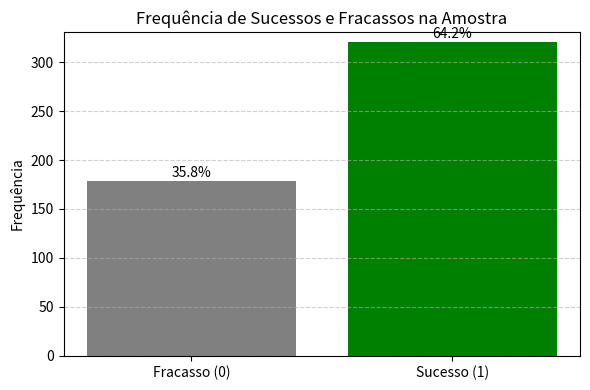

The matplotlib source for this figure:
import numpy as np
import pandas as pd
import scipy.stats as stats
import matplotlib.pyplot as plt

# Gerar amostra binária aleatória
np.random.seed(1000)
n = 500 # Tamanho da amostra
p_real = 0.65 # Proporção real de sucessos 
amostra = np.random.binomial(n=1, p=p_real, size=n) # Gerar amostra binomial

# Calcular estatísticas
sucessos = np.sum(amostra) # Contar sucessos (1's)
fracassos = n - sucessos # Contar fracassos (0's)
# Proporção amostral e intervalo de confiança
p_hat = sucessos / n
alpha = 0.05 # Nível de significância (intervalo de confiança de 95%)
# Cálculo do intervalo de confiança usando a distribuição normal
z_critico = stats.norm.ppf(1 - alpha/2)
erro = z_critico * np.sqrt(p_hat * (1 - p_hat) / n) #Erro padrão
ic = (p_hat - erro, p_hat + erro) # Intervalo de confiança

# Dados
categorias = ['Fracasso (0)', 'Sucesso (1)'] # Categorias para o gráfico
frequencias = [fracassos, sucessos] # Frequências de fracassos e sucessos
porcentagens = [f"{(f/n)*100:.1f}%" for f in frequencias] # Porcentagens formatadas

# Exibir resultados
print("Dados da Amostra Binária (0 = fracasso, 1 = sucesso):")
print(pd.Series(amostra).to_string(index=False))
print(f"\nTamanho da amostra: {n}")
print(f"Número de sucessos: {sucessos}")
print(f"Proporção amostral (p̂): {p_hat:.3f}")
print(f"Intervalo de Confiança 95%: [{ic[0]:.3f} ; {ic[1]:.3f}]")

# Gráfico de barras com rótulo
plt.figure(figsize=(6, 4))
bars = plt.bar(categorias, frequencias, color=['gray', 'green'])

# Adicionar rótulos no topo das barras
for bar, label in zip(bars, porcentagens):
    height = bar.get_height()
    plt.text(bar.get_x() + bar.get_width() / 2, height + 1, label,
             ha='center', va='bottom', fontsize=10)

# Estética
plt.title('Frequência de Sucessos e Fracassos na Amostra')
plt.ylabel('Frequência')
plt.ylim(0, max(frequencias) + 10)
plt.grid(axis='y', linestyle='--', alpha=0.6)
plt.tight_layout()
plt.show()